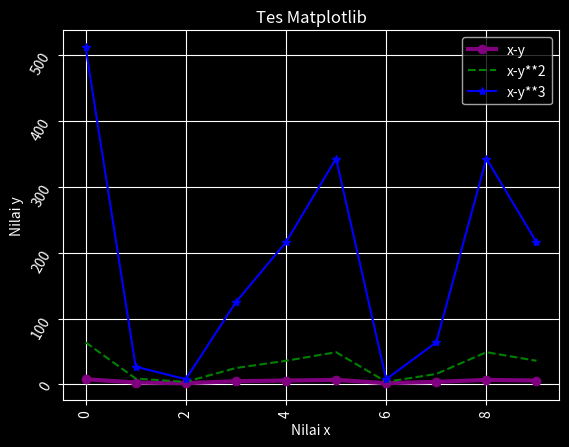

Write Python code to recreate this figure.
# pip3 install matplotlib

import matplotlib.pyplot as plt
import numpy as np

x = np.arange (10)
y = np.array([8, 3, 2, 5, 6, 7, 2, 4, 7, 6])

# plt.plot(x,y,x,y**2,x,y**3)
# plt.plot(x,y,'g--',x,y**2,'b^',x,y**3,'r')
# print(plt.style.available)                               #list of available style 
plt.style.use('dark_background')

plt.plot(x,y,'-o',color = 'purple', linewidth=3)           #o = bisa style bisa color
plt.plot(x,y**2,'g--')                                   #g-- = green--
plt.plot(x,y**3,'b*-')                                   #b=blue *


plt.title('Tes Matplotlib')
plt.xlabel('Nilai x')
plt.ylabel('Nilai y')

plt.xticks(rotation = 90)                                #rotate x and ylabel
plt.yticks(rotation = 60)

plt.grid(True)

plt.legend(['x-y', 'x-y**2', 'x-y**3'],loc=0)            #loc ---> legend location

plt.savefig('0chart.png')
plt.show()                                               #untuk show grafiknya